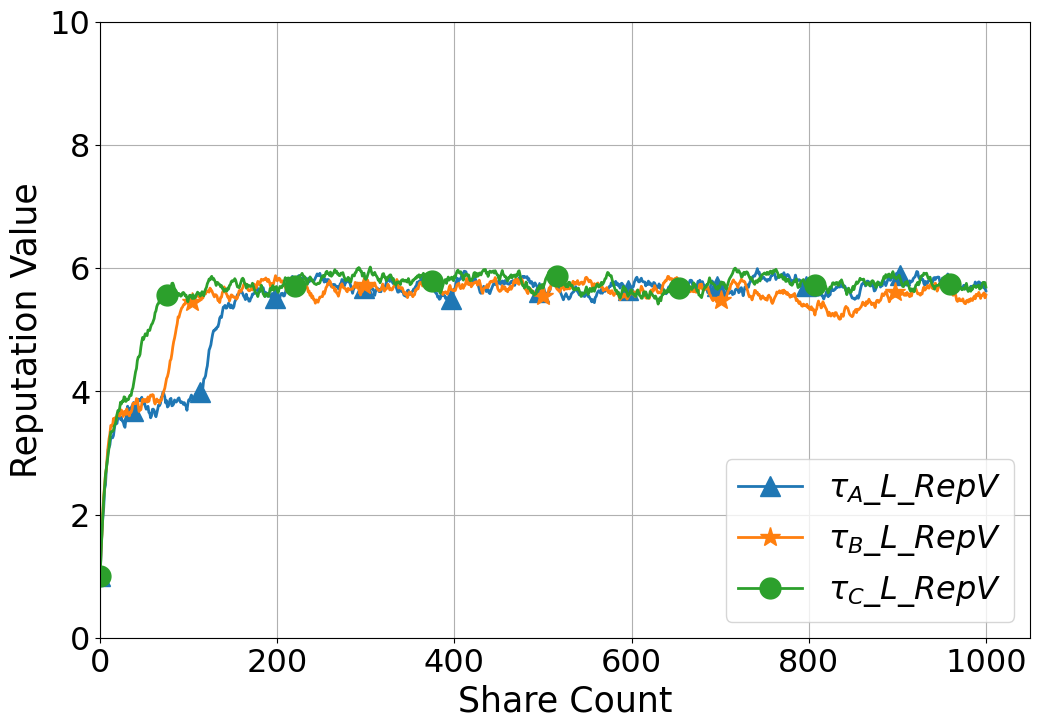

Write the Python code that produced this figure.
import numpy as np
import matplotlib.pyplot as plt
import pandas as pd

# Set font to SimHei
plt.rcParams['font.family'] = 'Times New Roman'

# Define parameters for Credit Levels A
params_A = {
    "H": {
        "λ": 0.99,
        "τ": 0.000001,
        "α": 0.7,
        "γ": 0.3,
        "δ": 0.2,
        "ε": 0.2
    },
    "M": {
        "λ": 0.95,
        "τ": -0.000001,
        "α": 0.6,
        "γ": 0.2,
        "δ": 0.1,
        "ε": 0.15
    },
    "L": {
        "λ": 0.88,
        "τ": -0.00001,
        "α": 0.35,
        "γ": 0.15,
        "δ": 0.1,
        "ε": 0.1
    }
}

# Define parameters for Credit Levels B
params_B = {
   "H": {
        "λ": 0.99,
        "τ": 0.000002,
        "α": 0.7,
        "γ": 0.3,
        "δ": 0.2,
        "ε": 0.2
    },
    "M": {
        "λ": 0.95,
        "τ": -0.000002,
        "α": 0.6,
        "γ": 0.2,
        "δ": 0.1,
        "ε": 0.15
    },
    "L": {
        "λ": 0.88,
        "τ": -0.00002,
        "α": 0.35,
        "γ": 0.15,
        "δ": 0.1,
        "ε": 0.1
    }
}

# Define parameters for Credit Levels C
params_C = {
    "H": {
        "λ": 0.99,
        "τ": 0.0000009,
        "α": 0.7,
        "γ": 0.3,
        "δ": 0.2,
        "ε": 0.2
    },
    "M": {
        "λ": 0.95,
        "τ": -0.0000009,
        "α": 0.6,
        "γ": 0.2,
        "δ": 0.1,
        "ε": 0.15
    },
    "L": {
        "λ": 0.88,
        "τ": -0.000009,
        "α": 0.35,
        "γ": 0.15,
        "δ": 0.1,
        "ε": 0.1
    }
}

# Define ranges for Credit Levels
ranges = {
    "H": [8, 11],
    "M": [4, 8],
    "L": [0, 4]
}

# Number of transactions
transaction_count = 1000

# Initial credit levels and values
init_levels = ["L"]
init_RPs = [1]

plt.figure(figsize=(12, 8))

# Simulate for parameters A
for level_0, RP_0 in zip(init_levels, init_RPs):
    RP_values = [RP_0]
    level_values = [level_0]

    for transaction in range(1, transaction_count + 1):
        previous_level = level_values[-1]
        previous_RP = RP_values[-1]
        params_for_level = params_A[previous_level]

        λ = params_for_level["λ"]
        τ = params_for_level["τ"]
        α = params_for_level["α"]
        γ = params_for_level["γ"]
        δ = params_for_level["δ"]
        ε = params_for_level["ε"]
        
        DQ = np.random.randint(4, 8)
        OT = np.random.randint(4, 8)
        DS = np.random.randint(4, 8)
        DI = np.random.randint(4, 8)
        

        RP = λ * previous_RP * np.exp(τ * transaction) + (1 - λ) * (
                α * DQ + γ * OT + δ * DS + ε * DI)

        if RP > 10:
            RP = 10

        current_level = None
        for level, range_values in ranges.items():
            if range_values[0] <= RP < range_values[1]:
                current_level = level
                break

        RP_values.append(RP)
        level_values.append(current_level)

    window_size = 15
    mean_series = pd.Series(RP_values).rolling(window=window_size).mean()

    plt.plot(range(transaction_count + 1), RP_values, label=f"$τ_A$_${level_0}$_$RepV$",marker='^',markevery=0.2,
        markersize=15,linewidth=2)

# Simulate for parameters B
for level_0, RP_0 in zip(init_levels, init_RPs):
    RP_values = [RP_0]
    level_values = [level_0]

    for transaction in range(1, transaction_count + 1):
        previous_level = level_values[-1]
        previous_RP = RP_values[-1]
        params_for_level = params_B[previous_level]

        λ = params_for_level["λ"]
        τ = params_for_level["τ"]
        α = params_for_level["α"]
        γ = params_for_level["γ"]
        δ = params_for_level["δ"]
        ε = params_for_level["ε"]
       
        
        DQ = np.random.randint(4, 8)
        OT = np.random.randint(4, 8)
        DS = np.random.randint(4, 8)
        DI = np.random.randint(4, 8)
       
        
        RP = λ * previous_RP * np.exp(τ * transaction) + (1 - λ) * (
                α * DQ + γ * OT + δ * DS + ε * DI)

        if RP > 10:
            RP = 10

        current_level = None
        for level, range_values in ranges.items():
            if range_values[0] <= RP < range_values[1]:
                current_level = level
                break

        RP_values.append(RP)
        level_values.append(current_level)

    window_size = 15
    mean_series = pd.Series(RP_values).rolling(window=window_size).mean()

    plt.plot(range(transaction_count + 1), RP_values, label=f"$τ_B$_${level_0}$_$RepV$",marker='*',markevery=0.4,
        markersize=15,linewidth=2)

# Simulate for parameters C
for level_0, RP_0 in zip(init_levels, init_RPs):
    RP_values = [RP_0]
    level_values = [level_0]

    for transaction in range(1, transaction_count + 1):
        previous_level = level_values[-1]
        previous_RP = RP_values[-1]
        params_for_level = params_C[previous_level]

        λ = params_for_level["λ"]
        τ = params_for_level["τ"]
        α = params_for_level["α"]
        γ = params_for_level["γ"]
        δ = params_for_level["δ"]
        ε = params_for_level["ε"]
        
        DQ = np.random.randint(4, 8)
        OT = np.random.randint(4, 8)
        DS = np.random.randint(4, 8)
        DI = np.random.randint(4, 8)
        
        RP = λ * previous_RP * np.exp(τ * transaction) + (1 - λ) * (
                α * DQ + γ * OT + δ * DS + ε * DI)

        if RP > 10:
            RP = 10

        current_level = None
        for level, range_values in ranges.items():
            if range_values[0] <= RP < range_values[1]:
                current_level = level
                break

        RP_values.append(RP)
        level_values.append(current_level)

    window_size = 15
    mean_series = pd.Series(RP_values).rolling(window=window_size).mean()

    plt.plot(range(transaction_count + 1), RP_values, label=f"$τ_C$_${level_0}$_$RepV$",marker='o',markevery=0.3,
        markersize=15,linewidth=2)

plt.xticks(fontsize=23)
plt.yticks(fontsize=23)
plt.xlabel("Share Count",fontsize=25)
plt.ylabel("Reputation Value",fontsize=25)
plt.xlim(left=0)
plt.ylim(bottom=0, top=10)
plt.axhline(0, color='black', linewidth=0.5)
plt.axvline(0, color='black', linewidth=0.5)
plt.legend(loc='lower right',fontsize=23)
plt.grid()
plt.show()
